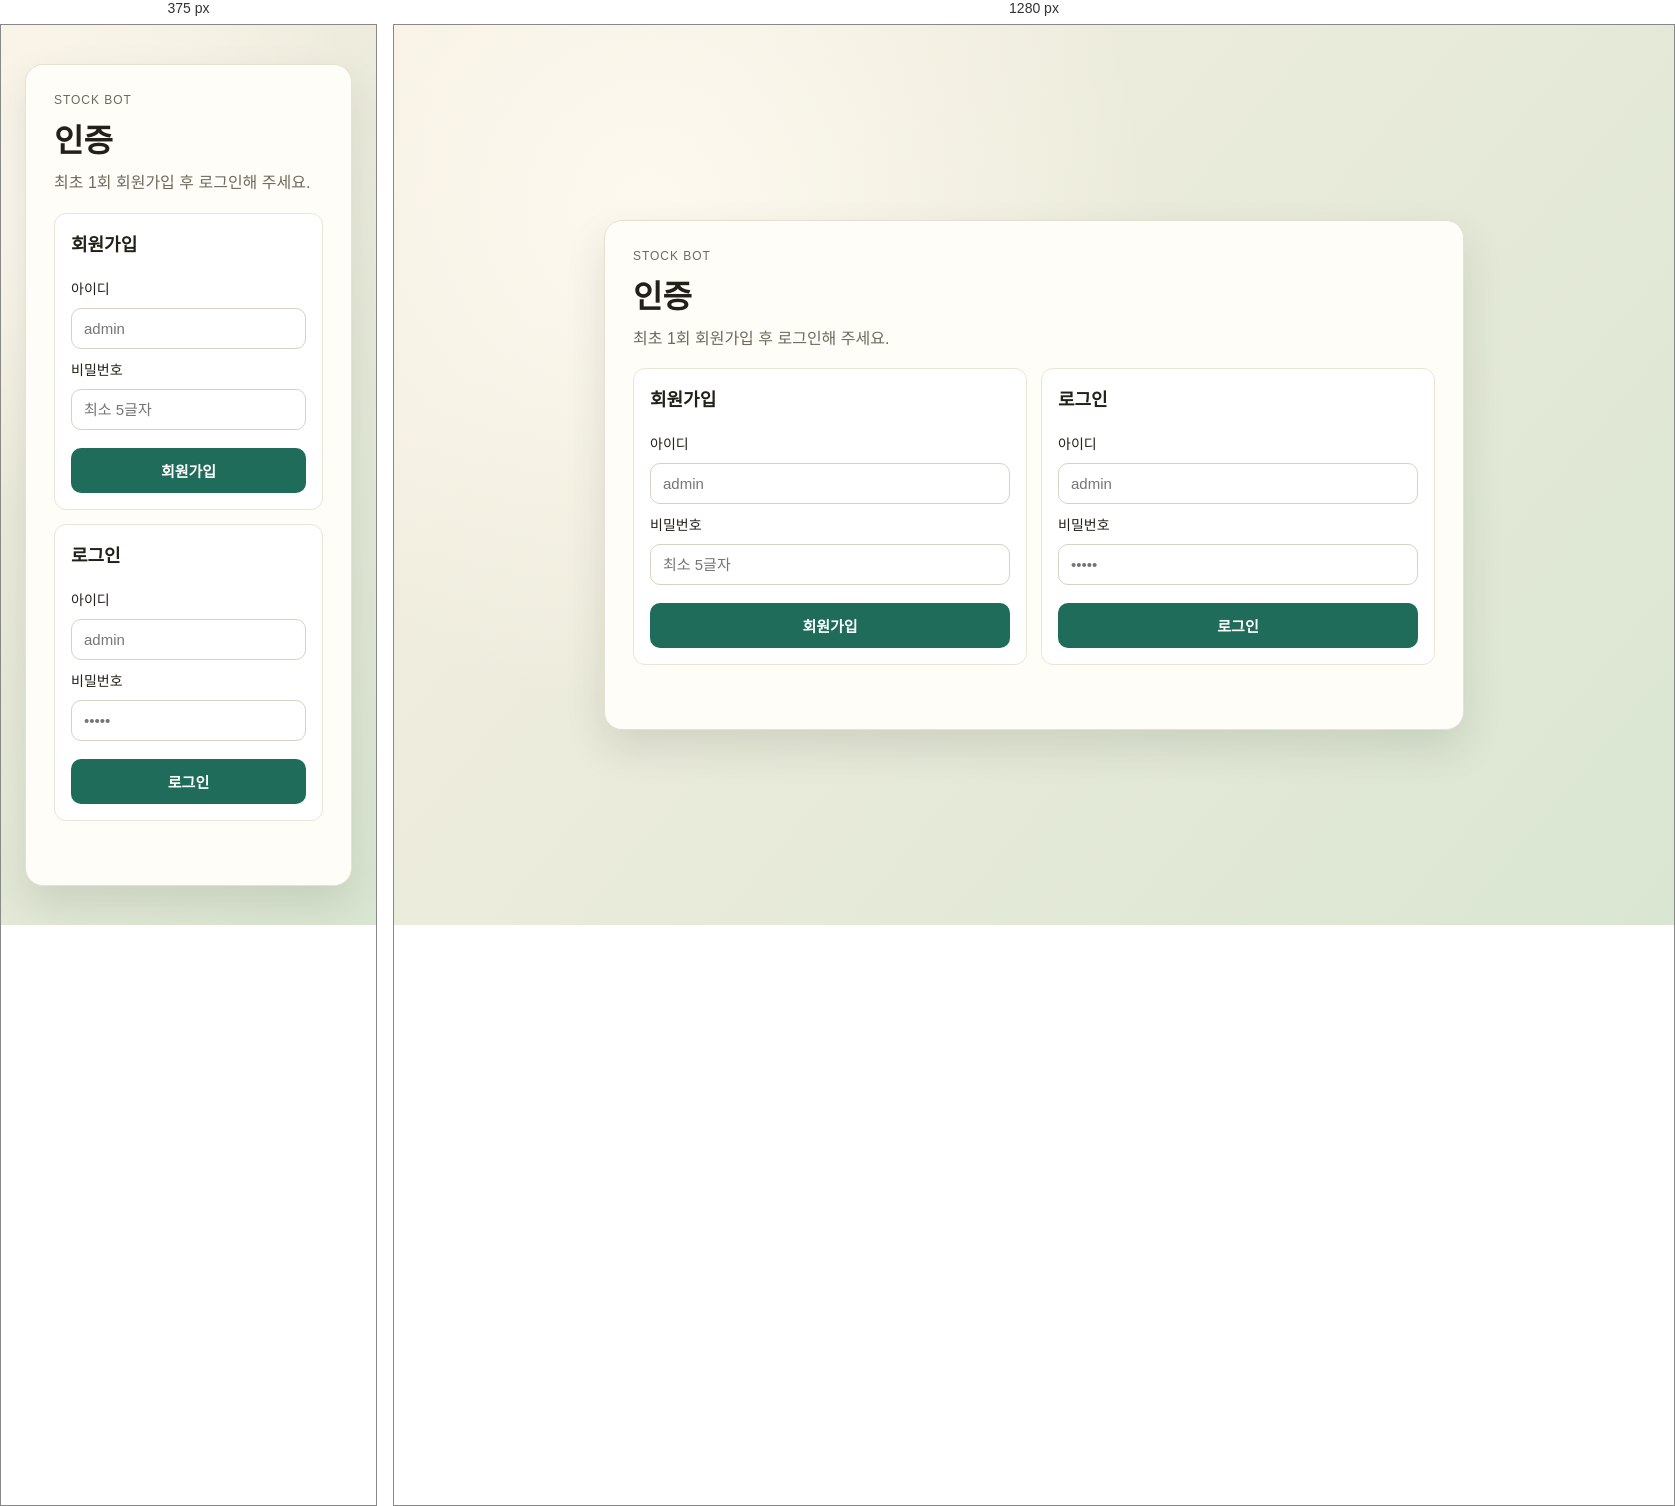
Rendered at 375 px and 1280 px, left to right.

<!-- file: login.html -->
<!doctype html>
<html lang="ko">
<head>
  <meta charset="UTF-8" />
  <meta name="viewport" content="width=device-width, initial-scale=1.0" />
  <title>Stock Bot Auth</title>
  <link rel="stylesheet" href="/static/login.css" />
</head>
<body>
  <main class="page">
    <section class="panel">
      <p class="eyebrow">Stock Bot</p>
      <h1>인증</h1>
      <p class="subtitle">최초 1회 회원가입 후 로그인해 주세요.</p>

      <div class="grid-two">
        <form id="register-form" class="form card">
          <h2>회원가입</h2>

          <label for="register-id">아이디</label>
          <input id="register-id" name="id" type="text" placeholder="admin" required />

          <label for="register-password">비밀번호</label>
          <input id="register-password" name="password" type="password" placeholder="최소 5글자" required minlength="5" />

          <button type="submit">회원가입</button>
        </form>

        <form id="login-form" class="form card">
          <h2>로그인</h2>

          <label for="login-id">아이디</label>
          <input id="login-id" name="id" type="text" placeholder="admin" required />

          <label for="login-password">비밀번호</label>
          <input id="login-password" name="password" type="password" placeholder="•••••" required minlength="5" />

          <button type="submit">로그인</button>
        </form>
      </div>

      <p id="message" class="message" aria-live="polite"></p>
    </section>
  </main>

  <script src="/static/login.js"></script>
</body>
</html>


/* @media block from static/login.css */
@media (max-width: 760px) {
  .grid-two {
    grid-template-columns: 1fr;
  }
}